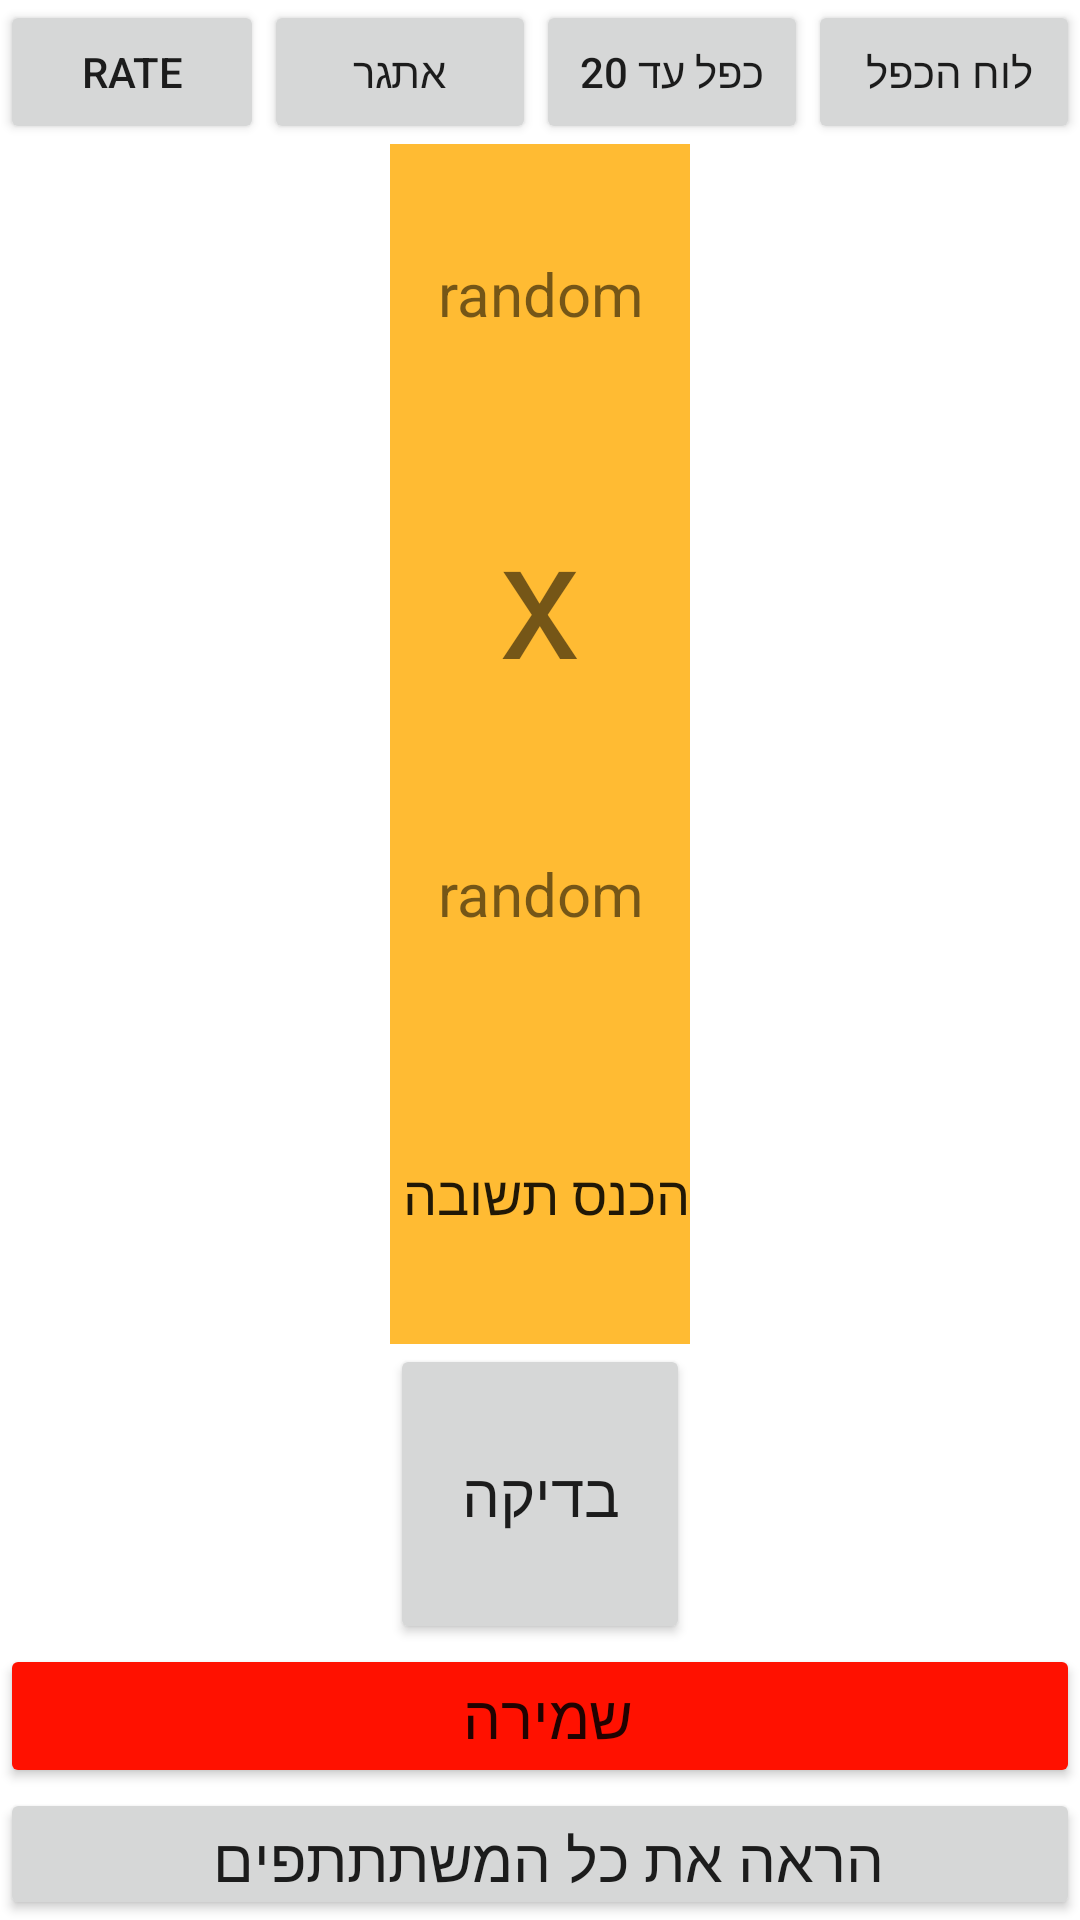

Here is an Android app screen rendered from its layout file. Give the layout XML and the strings, colors and styles it references.
<!-- AndroidManifest.xml: application theme Theme.MathProjectAriel3 -->
<!-- res/layout/activity_main.xml -->
<?xml version="1.0" encoding="utf-8"?>
<FrameLayout
    xmlns:android="http://schemas.android.com/apk/res/android"
    xmlns:app="http://schemas.android.com/apk/res-auto"
    xmlns:tools="http://schemas.android.com/tools"
     android:layout_width="match_parent"
    android:layout_height="match_parent"
    android:id="@+id/Fshowallusers">


    <LinearLayout
    android:layout_width="match_parent"
    android:layout_height="match_parent"
    android:orientation="vertical"
    tools:context=".MainActivity">


      <LinearLayout
        android:layout_width="match_parent"
        android:layout_height="wrap_content"
        android:orientation="horizontal">
        <Button
            android:layout_width="wrap_content"
            android:layout_height="wrap_content"
            android:text=" rate "
            android:id="@+id/rate"
            />
   <Button
       android:id="@+id/etgar"
       android:layout_width="wrap_content"
       android:layout_height="wrap_content"
       android:layout_weight="33"
       android:text="אתגר"
       />
        <Button
            android:id="@+id/ad20"
            android:layout_width="wrap_content"
            android:layout_height="wrap_content"
            android:layout_weight="33"
            android:text="כפל עד 20"
            />
        <Button
            android:id="@+id/loach"
            android:layout_width="wrap_content"
            android:layout_height="wrap_content"
            android:layout_weight="33"
            android:text="לוח הכפל "
            />
    </LinearLayout>
<LinearLayout
    android:layout_width="wrap_content"
    android:layout_height="wrap_content"
    android:orientation="vertical"
    android:layout_gravity="center"

    >
    <TextView
        android:id="@+id/firstrandom"
        android:layout_width="100dp"
        android:layout_height="100dp"
        android:text="random"
        android:textSize="20dp"
        android:gravity="center"
        android:background="@android:color/holo_orange_light"
        />
    <TextView
        android:layout_width="100dp"
        android:layout_height="100dp"
        android:text="x"
        android:textSize="55dp"
        android:gravity="center"
        android:background="@android:color/holo_orange_light"/>
    <TextView
        android:id="@+id/secondrandom"
        android:layout_width="100dp"
        android:layout_height="100dp"
        android:text="random"
        android:textSize="20dp"
        android:gravity="center"
        android:background="@android:color/holo_orange_light"/>
    <EditText
        android:id="@+id/enteranswer"
        android:layout_width="100dp"
        android:layout_height="100dp"
        android:text="הכנס תשובה"
        android:background="@android:color/holo_orange_light"/>
    <Button
        android:id="@+id/check"
        android:layout_width="100dp"
        android:layout_height="100dp"
        android:gravity="center"
        android:text="בדיקה"
        android:textSize="20dp" />
</LinearLayout>

    <LinearLayout
        android:layout_width="match_parent"
        android:layout_height="wrap_content"
        android:orientation="vertical">
        >

    <Button
        android:id="@+id/save"
        android:layout_width="match_parent"
        android:layout_height="wrap_content"
        android:gravity="center"
        android:layout_gravity="center"
        android:text="שמירה "
        android:textSize="20dp"
        android:backgroundTint="#FF1100"/>
    <Button
        android:id="@+id/allpar"
        android:layout_width="match_parent"
        android:layout_height="wrap_content"
        android:gravity="center"
        android:layout_gravity="center"
        android:text="הראה את כל המשתתתפים "
        android:textSize="20dp" />
            </LinearLayout>



</LinearLayout>
</FrameLayout>
<!-- resources referenced by this layout -->
<resources>
  <style name="Theme.MathProjectAriel3" parent="Theme.MaterialComponents.DayNight.DarkActionBar">
          
          <item name="colorPrimary">@color/purple_500</item>
          <item name="colorPrimaryVariant">@color/purple_700</item>
          <item name="colorOnPrimary">@color/white</item>
          
          <item name="colorSecondary">@color/teal_200</item>
          <item name="colorSecondaryVariant">@color/teal_700</item>
          <item name="colorOnSecondary">@color/black</item>
          
          <item name="android:statusBarColor">?attr/colorPrimaryVariant</item>
          
      </style>
  <!-- not gathered from this repository: default colours our renderer supplied (Android Studio template values) -->
  <color name="purple_500">#FF6200EE</color>
  <color name="purple_700">#FF3700B3</color>
  <color name="teal_200">#FF03DAC5</color>
  <color name="teal_700">#FF018786</color>
  <color name="black">#FF000000</color>
  <color name="white">#FFFFFFFF</color>
</resources>
